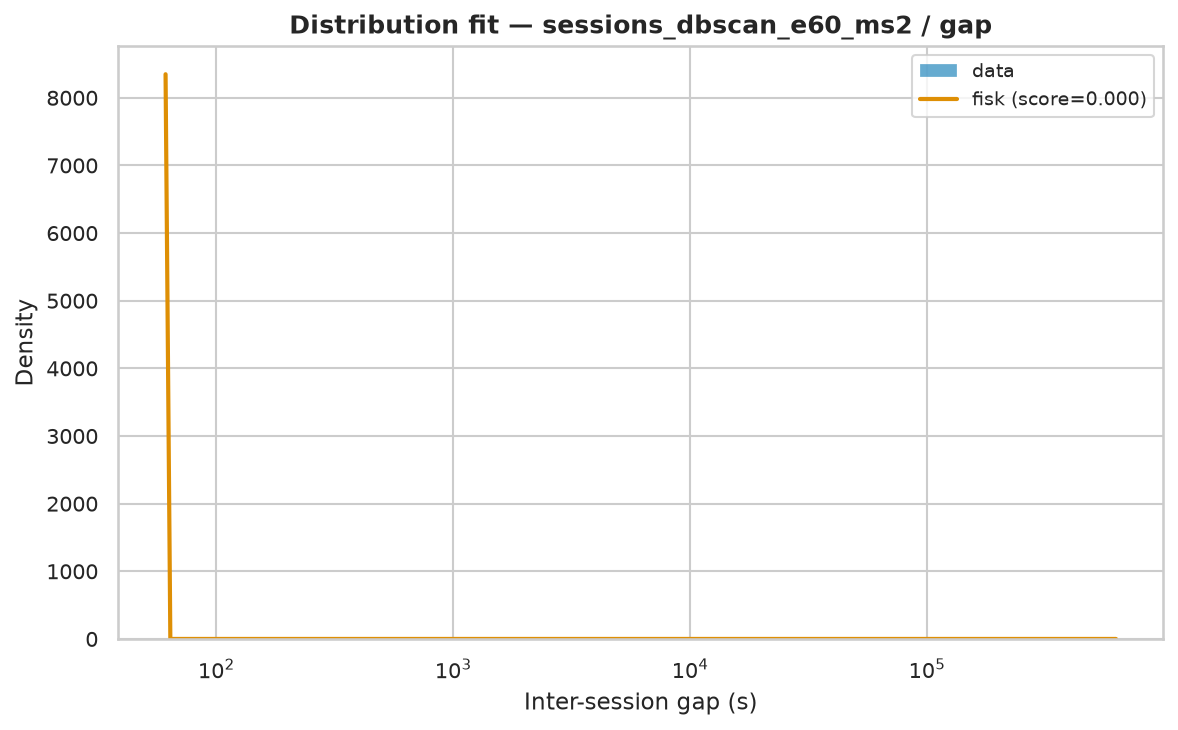

Source data for this figure (header and first rows):
name	score	bootstrap_score	bootstrap_pass	loc	scale	arg
fisk	8.521745127985993e-08	0.6	True	61	551.2	(np.float64(0.5762247378123637),)
lomax	8.123353636026602e-08	0.0	False	60.63	64.4	(np.float64(0.37284092992109374),)
pareto	8.203640112431133e-08	0.0	False	-2.785	63.79	(np.float64(0.36600926626510594),)
lognorm	9.219606139991715e-08	0.0	False	60.94	579.5	(np.float64(2.885043770862421),)
genpareto	9.89850452100099e-08	0.0	False	61	165.7	(np.float64(3.3579487395085756),)
weibull_min	1.7112780831252706e-07	0.0	False	61	12139	(np.float64(0.3732332330273679),)
expon	2.591167547640988e-07	0.0	False	61.0	11093	()
gamma	3.478650551047188e-07	0.0	False	61	4.353	(np.float64(6.856067145422713e-05),)
